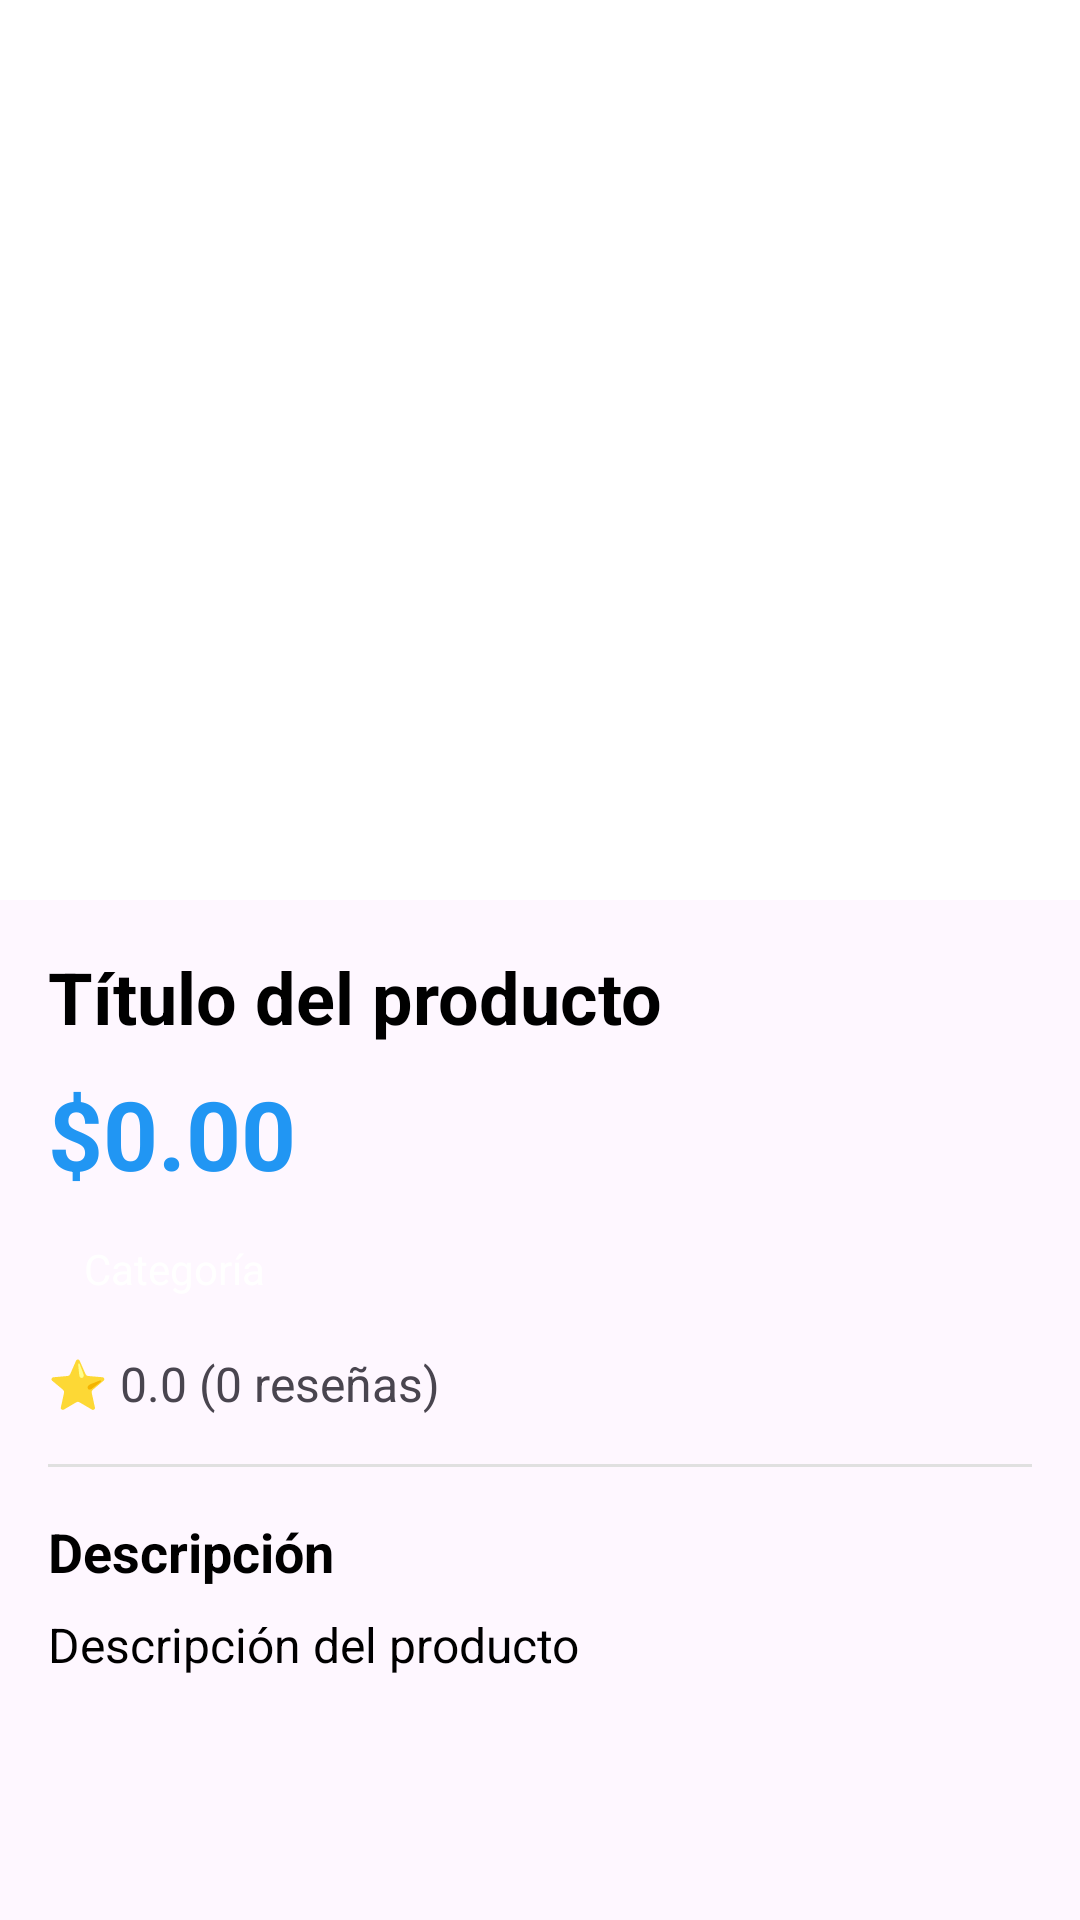

Produce the Android XML layout that renders to this screen, including the resource entries it uses.
<!-- AndroidManifest.xml: application theme Theme.EP_erwincespedes_api_02122025 -->
<!-- res/layout/activity_product_detail.xml -->
<?xml version="1.0" encoding="utf-8"?>
<ScrollView xmlns:android="http://schemas.android.com/apk/res/android"
    xmlns:app="http://schemas.android.com/apk/res-auto"
    android:layout_width="match_parent"
    android:layout_height="match_parent"
    android:fillViewport="true">

    <RelativeLayout
        android:layout_width="match_parent"
        android:layout_height="wrap_content">

        <LinearLayout
            android:layout_width="match_parent"
            android:layout_height="wrap_content"
            android:orientation="vertical">

            <androidx.cardview.widget.CardView
                android:layout_width="match_parent"
                android:layout_height="300dp"
                app:cardElevation="0dp"
                app:cardCornerRadius="0dp">

                <ImageView
                    android:id="@+id/iv_product_detail"
                    android:layout_width="match_parent"
                    android:layout_height="match_parent"
                    android:scaleType="centerCrop"
                    android:contentDescription="Imagen del producto" />
            </androidx.cardview.widget.CardView>

            <LinearLayout
                android:layout_width="match_parent"
                android:layout_height="wrap_content"
                android:orientation="vertical"
                android:padding="16dp">

                <TextView
                    android:id="@+id/tv_title_detail"
                    android:layout_width="match_parent"
                    android:layout_height="wrap_content"
                    android:text="Título del producto"
                    android:textColor="@color/black"
                    android:textSize="24sp"
                    android:textStyle="bold" />

                <TextView
                    android:id="@+id/tv_price_detail"
                    android:layout_width="wrap_content"
                    android:layout_height="wrap_content"
                    android:layout_marginTop="8dp"
                    android:text="$0.00"
                    android:textColor="@color/primary"
                    android:textSize="32sp"
                    android:textStyle="bold" />

                <TextView
                    android:id="@+id/tv_category_detail"
                    android:layout_width="wrap_content"
                    android:layout_height="wrap_content"
                    android:layout_marginTop="8dp"
                    android:background="@drawable/chip_background"
                    android:paddingStart="12dp"
                    android:paddingTop="6dp"
                    android:paddingEnd="12dp"
                    android:paddingBottom="6dp"
                    android:text="Categoría"
                    android:textColor="@color/white"
                    android:textSize="14sp" />

                <TextView
                    android:id="@+id/tv_rating_detail"
                    android:layout_width="wrap_content"
                    android:layout_height="wrap_content"
                    android:layout_marginTop="12dp"
                    android:text="⭐ 0.0 (0 reseñas)"
                    android:textSize="16sp" />

                <View
                    android:layout_width="match_parent"
                    android:layout_height="1dp"
                    android:layout_marginTop="16dp"
                    android:layout_marginBottom="16dp"
                    android:background="#E0E0E0" />

                <TextView
                    android:layout_width="match_parent"
                    android:layout_height="wrap_content"
                    android:text="Descripción"
                    android:textColor="@color/black"
                    android:textSize="18sp"
                    android:textStyle="bold" />

                <TextView
                    android:id="@+id/tv_description_detail"
                    android:layout_width="match_parent"
                    android:layout_height="wrap_content"
                    android:layout_marginTop="8dp"
                    android:lineSpacingExtra="4dp"
                    android:text="Descripción del producto"
                    android:textColor="@color/black"
                    android:textSize="16sp" />
            </LinearLayout>
        </LinearLayout>

        <ProgressBar
            android:id="@+id/progress_bar"
            android:layout_width="wrap_content"
            android:layout_height="wrap_content"
            android:layout_centerInParent="true"
            android:visibility="gone" />
    </RelativeLayout>
</ScrollView>
<!-- resources referenced by this layout -->
<resources>
  <color name="black">#FF000000</color>
  <color name="primary">#2196F3</color>
  <color name="white">#FFFFFFFF</color>
  <style name="Theme.EP_erwincespedes_api_02122025" parent="Base.Theme.EP_erwincespedes_api_02122025" />
  <style name="Base.Theme.EP_erwincespedes_api_02122025" parent="Theme.Material3.DayNight.NoActionBar">
          
          
      </style>
</resources>
